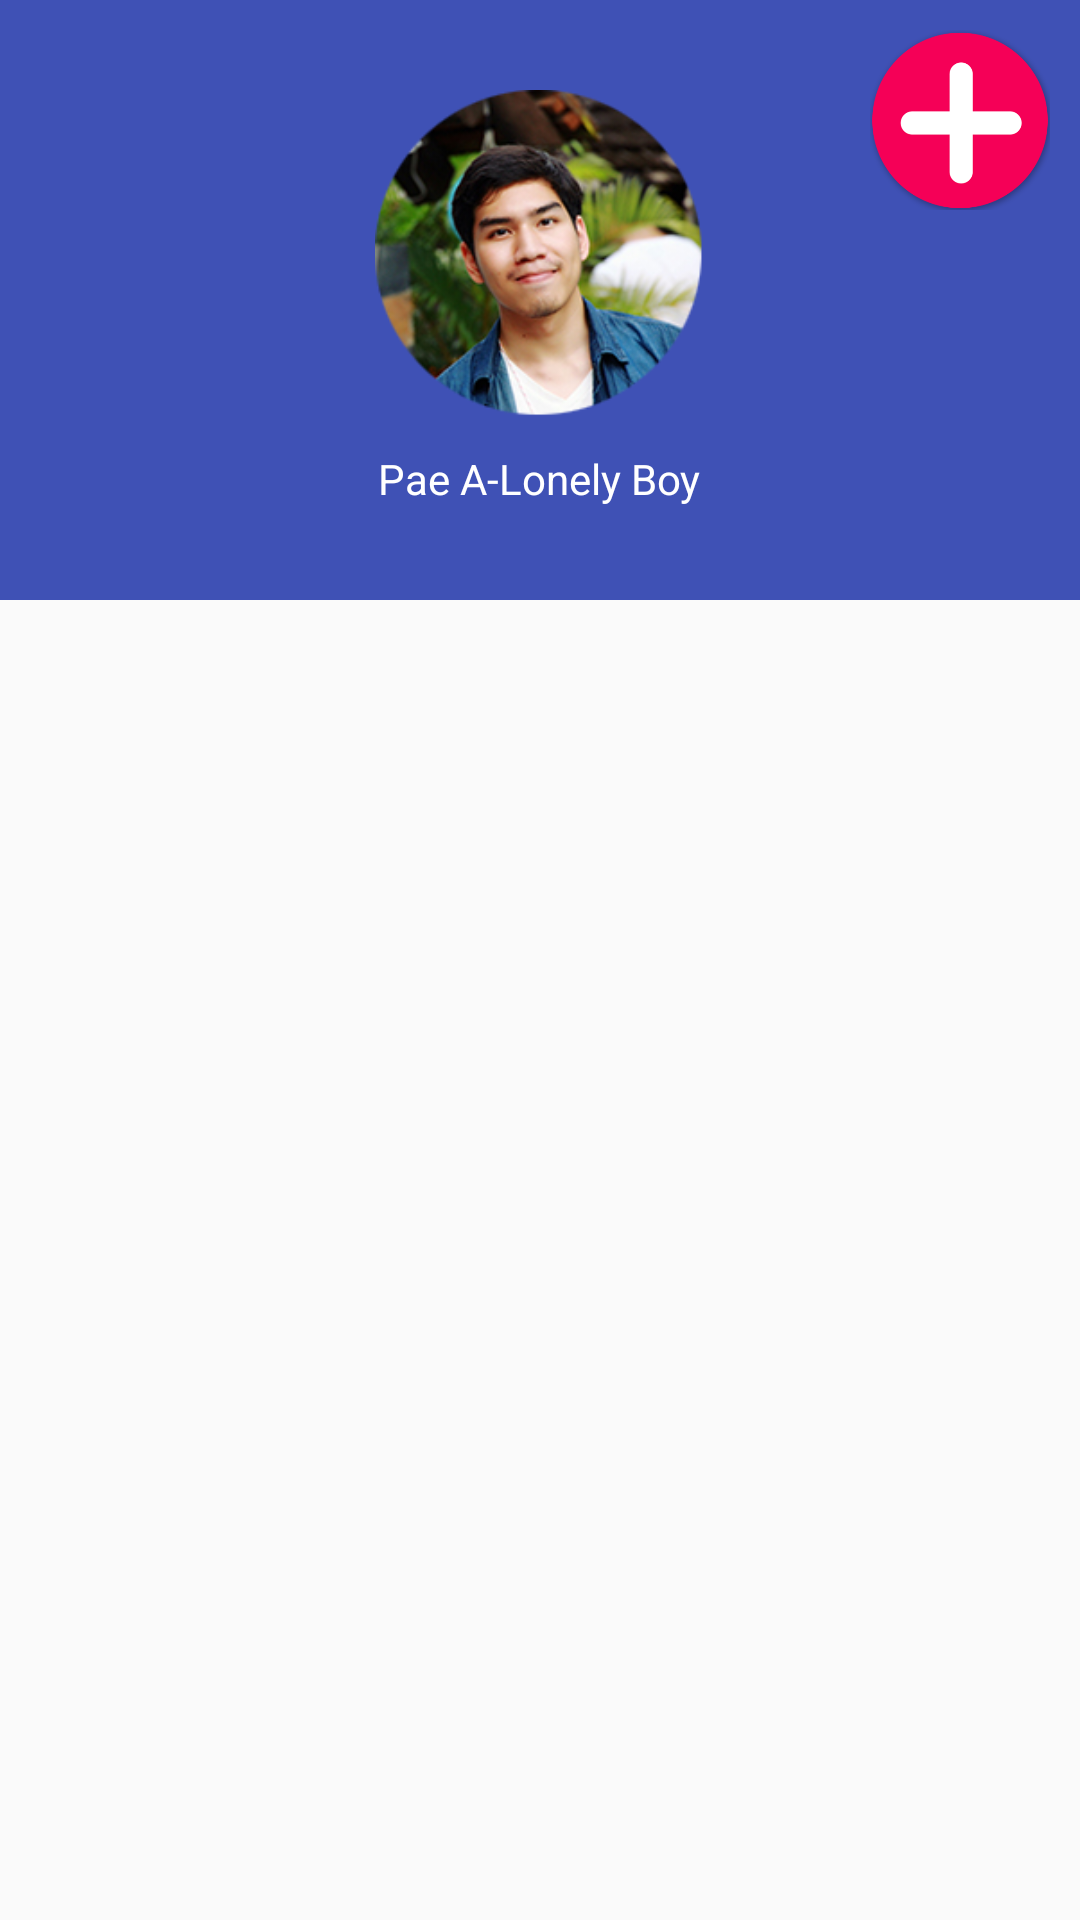

Here is an Android app screen rendered from its layout file. Give the layout XML and the strings, colors and styles it references.
<!-- AndroidManifest.xml: application theme test -->
<!-- res/layout/fragment_fc_grid.xml -->
<?xml version="1.0" encoding="utf-8"?>
<FrameLayout xmlns:android="http://schemas.android.com/apk/res/android"
    xmlns:tools="http://schemas.android.com/tools" android:layout_width="match_parent"
    android:layout_height="match_parent"
    tools:context="com.example.chonlaphoom.fullcourse.FCFragment">


    <LinearLayout
        android:layout_width="match_parent"
        android:layout_height="200dp">

        <ImageView
            android:id="@+id/tabPopular"
            android:layout_width="0dp"
            android:layout_weight="1"
            android:layout_height="match_parent"
            android:background="@drawable/tab_7"/>


    </LinearLayout>
    <LinearLayout
        android:layout_width="wrap_content"
        android:layout_height="wrap_content"
        android:layout_gravity="right|top" >

        <ImageButton
            android:layout_marginTop="10dp"
            android:layout_marginRight="10dp"
            android:layout_width="60dp"
            android:layout_height="60dp"
            android:id="@+id/AddFC"
            android:background="@drawable/add_button"
             />
    </LinearLayout>
    <LinearLayout
        android:layout_marginTop="30dp"
        android:layout_width="110dp"
        android:layout_height="110dp"
        android:layout_gravity="center_horizontal">

        <ImageView
            android:id="@+id/picpro"
            android:layout_width="match_parent"
            android:layout_weight="0.2"
            android:layout_height="match_parent"
            android:background="@drawable/profile_pic"
            android:layout_centerHorizontal="true"/>


    </LinearLayout>
    <LinearLayout
        android:layout_marginTop="150dp"
        android:layout_width="wrap_content"
        android:layout_height="wrap_content"
        android:layout_gravity="center_horizontal">

        <TextView
            android:id="@+id/profileName"
            android:layout_width="match_parent"
            android:layout_height="wrap_content"
            android:text="Pae A-Lonely Boy"
            style="@style/editText2"/>


    </LinearLayout>




    <GridView android:id="@android:id/list" android:layout_width="match_parent"
        android:layout_height="match_parent"
        android:layout_marginTop="200dp"/>

    <TextView android:id="@+id/add" android:layout_width="match_parent"
        android:layout_height="match_parent" android:gravity="center" />


</FrameLayout>
<!-- resources referenced by this layout -->
<resources>
  <!-- drawable add_button: png bitmap (drawable-xxhdpi, 25121 bytes) -->
  <!-- drawable profile_pic: png bitmap (drawable-xxhdpi, 61757 bytes) -->
  <!-- drawable tab_7: png bitmap (drawable-xxhdpi, 2897 bytes) -->
  <style name="editText2">
          <item name="android:textColor">#fff</item>
  
      </style>
  <style name="test" parent="Theme.AppCompat.Light.NoActionBar">
          
      </style>
</resources>
